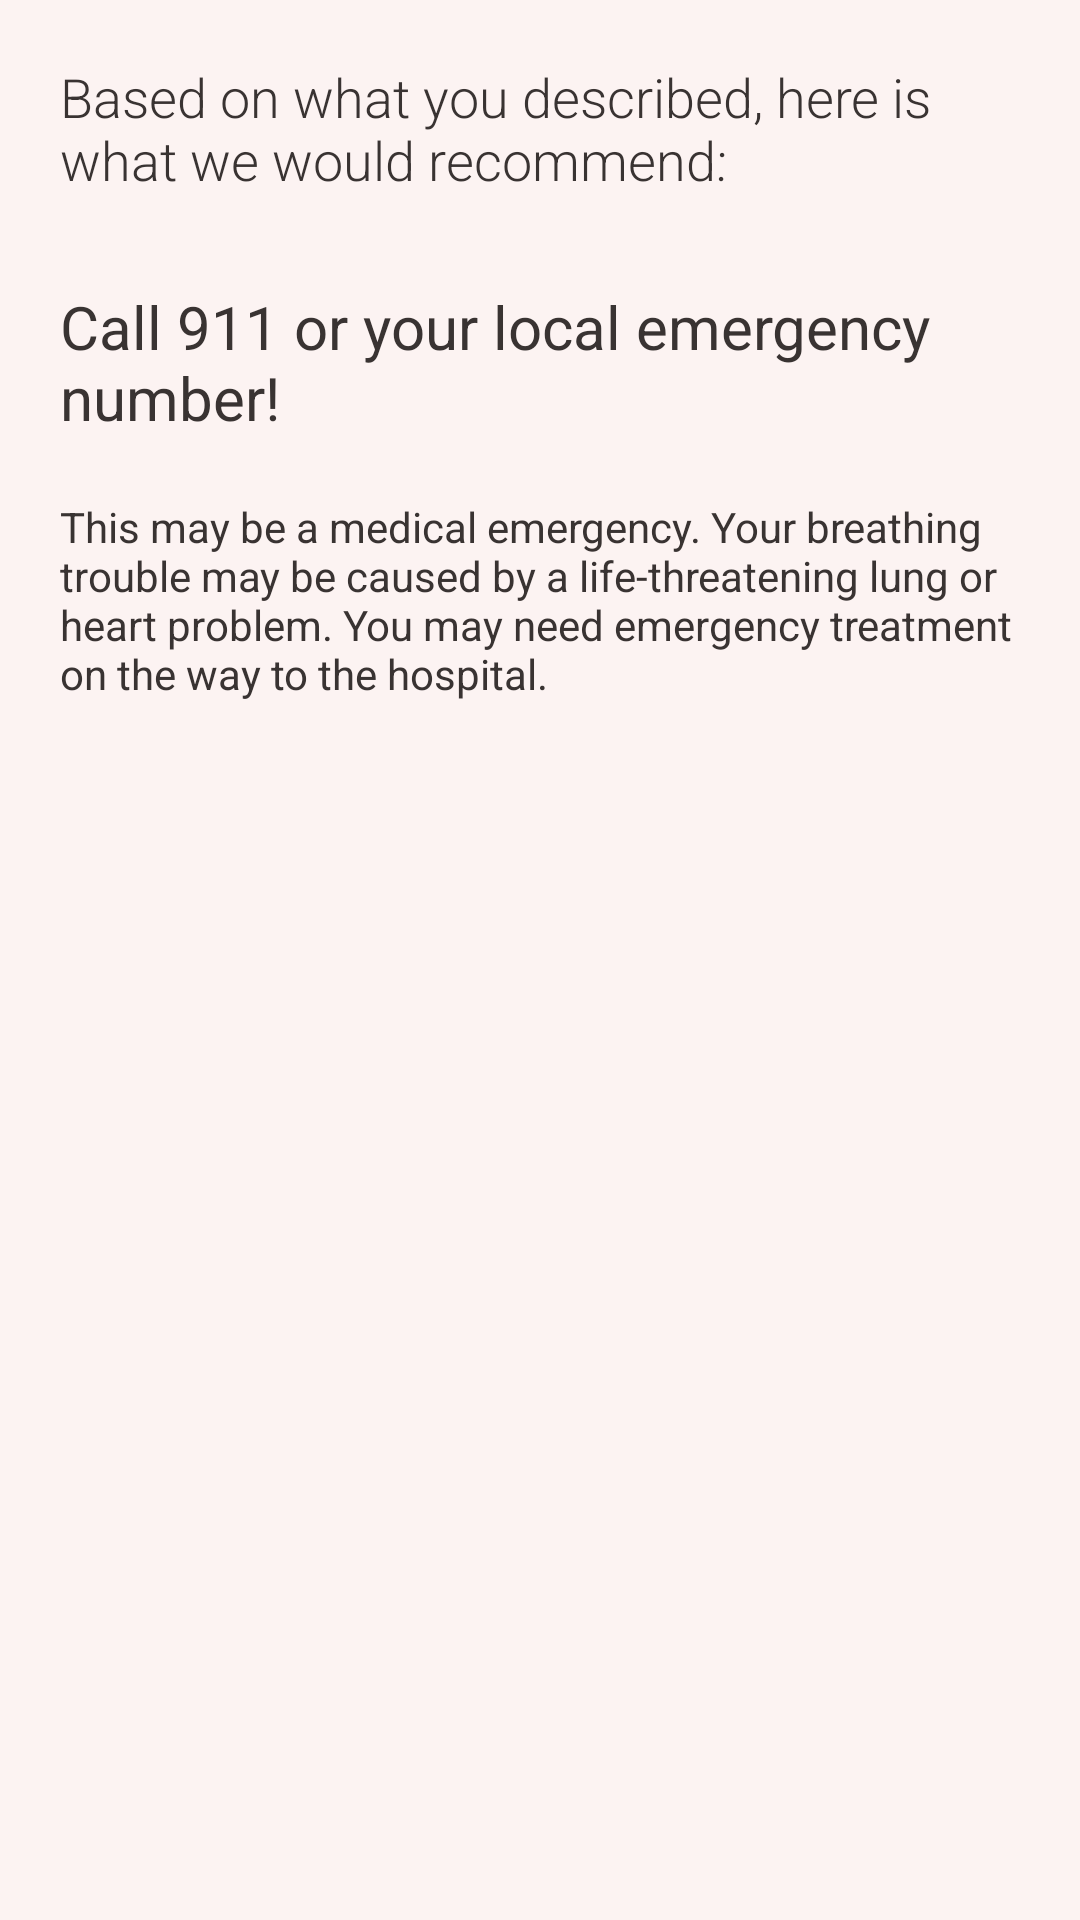

The Android layout XML behind this screen, and the referenced resources:
<!-- AndroidManifest.xml: application theme Theme.MaterialComponents -->
<!-- res/layout/fragment_r.xml -->
<?xml version="1.0" encoding="utf-8"?>
<androidx.constraintlayout.widget.ConstraintLayout
    xmlns:android="http://schemas.android.com/apk/res/android"
    xmlns:app="http://schemas.android.com/apk/res-auto"
    xmlns:tools="http://schemas.android.com/tools"
    android:layout_width="match_parent"
    android:padding="20dp"
    android:background="@color/white_1"
    android:layout_height="match_parent">

    <TextView
        android:id="@+id/header_text_view"
        android:layout_width="wrap_content"
        android:layout_height="wrap_content"
        android:textColor="@color/black_1"
        android:fontFamily="sans-serif-light"
        android:textSize="18sp"
        android:text="@string/r_header"
        app:layout_constraintEnd_toEndOf="parent"
        app:layout_constraintTop_toTopOf="parent"
        app:layout_constraintStart_toStartOf="parent" />

    <TextView
        android:id="@+id/header_2_text_view"
        android:layout_width="match_parent"
        android:layout_marginTop="30dp"
        android:textSize="20dp"
        android:layout_height="wrap_content"
        android:text="@string/r_header2"
        android:textColor="@color/black_1"
        app:layout_constraintEnd_toEndOf="parent"
        app:layout_constraintStart_toStartOf="parent"
        app:layout_constraintTop_toBottomOf="@+id/header_text_view" />

    <TextView
        android:id="@+id/r_text"
        android:layout_width="wrap_content"
        android:layout_height="wrap_content"
        android:text="@string/r_text"
        android:textColor="@color/black_1"
        app:layout_constraintEnd_toEndOf="parent"
        tools:layout_editor_absoluteY="153dp"
        app:layout_constraintTop_toBottomOf="@id/header_2_text_view"
        android:layout_marginTop="20dp"
        app:layout_constraintStart_toStartOf="parent" />

</androidx.constraintlayout.widget.ConstraintLayout>
<!-- resources referenced by this layout -->
<resources>
  <color name="black_1">#393332</color>
  <color name="white_1">#fcf3f2</color>
  <string name="r_header">Based on what you described, here is what we would recommend:</string>
  <string name="r_header2">Call 911 or your local emergency number!</string>
  <string name="r_text">This may be a medical emergency. Your breathing trouble may be caused by a life-threatening lung or heart problem. You may need emergency treatment on the way to the hospital.</string>
</resources>
